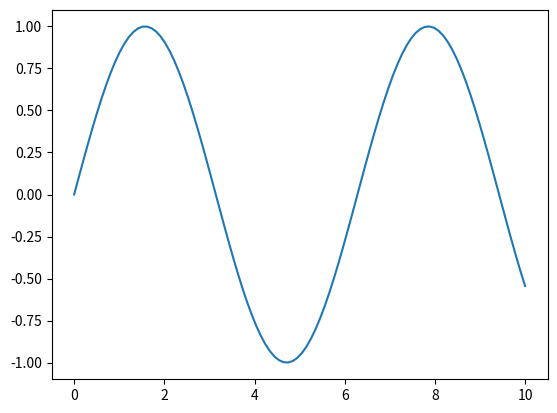
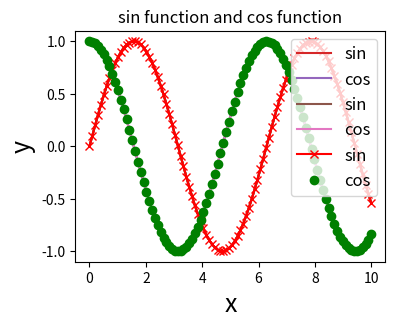
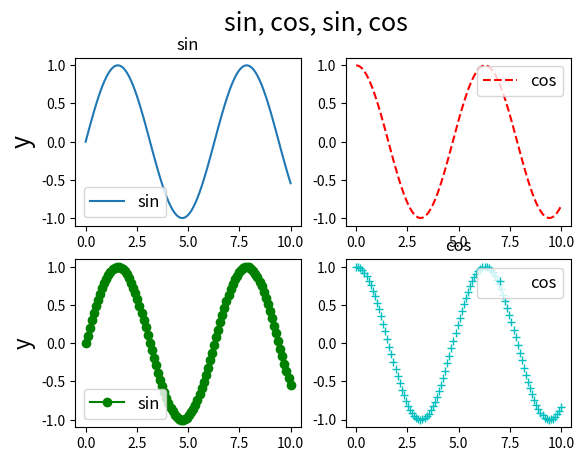

These charts were generated, in order, by the following Python code:
# ノートブック上にグラフを表示するマジックコマンド
%matplotlib inline
import matplotlib.pyplot as plt
import numpy as np

# sin関数を表示
x = np.linspace(0, 10, 100) # 0から10までの数字を等間隔に，100個生成
y  = np.sin(x)
plt.plot(x, y)
plt.savefig('sin.pdf')
#plt.show() # inline表示をする場合なくてもよい（.pyファイルを動かして表示する場合は必要）

plt.figure(figsize=(4.0, 3.0))
y  = np.sin(x)
plt.plot(x, y)
plt.savefig('sin_small.pdf')
plt.show()

sin  = np.sin(x)
cos = np.cos(x)
plt.plot(x, y)
plt.plot(x, cos)
# 以下のようにまとめても良い
# plt.plot(x, y, x, cos)
plt.show()

plt.plot(x, sin, label='sin')
plt.plot(x, cos, label='cos')
plt.legend(fontsize=12, loc='upper right')
plt.show()

plt.plot(x, sin, label='sin')
plt.plot(x, cos, label='cos')
plt.legend(fontsize=12, loc='upper right')
plt.xlabel('x', fontsize=18)
plt.ylabel('y', fontsize=18)
plt.title("sin function and cos function")
plt.show() 

# 'r-x'の意味：colorがredで，lineは'-'．markerは'x'
plt.plot(x, sin, 'r-x', label='sin') 
# 'go'の意味：colorがgreenで，markerは`o`
plt.plot(x, cos, 'go', label='cos')
plt.legend(fontsize=12, loc='upper right')
plt.xlabel('x', fontsize=18)
plt.ylabel('y', fontsize=18)
plt.show()

plt.figure()
plt.suptitle('sin, cos, sin, cos', fontsize=18) # 全体のタイトル
# 221：2行2列で表示する．その1つめ（上の行から下の行に，左から右に番号が付けられる）
plt.subplot(221)
plt.plot(x, sin, label='sin')
plt.legend(fontsize=12, loc='lower left')
plt.ylabel('y', fontsize=18) 
plt.title('sin')

# 222：2行2列で表示する．その2つめ
plt.subplot(222)
plt.plot(x, cos, 'r--', label='cos')
plt.legend(fontsize=12, loc='upper right')

# 223：2行2列で表示する．その3つめ
plt.subplot(223)
plt.plot(x, sin, 'g-o', label='sin')
plt.legend(fontsize=12, loc='lower left')
plt.ylabel('y', fontsize=16)

# 224：2行2列で表示する．その4つめ
plt.subplot(224)
plt.plot(x, cos, 'c+', label='cos')
plt.legend(fontsize=12, loc='upper right')
plt.title('cos')

plt.savefig('sin_cos_sin_cos.pdf')
plt.show()

